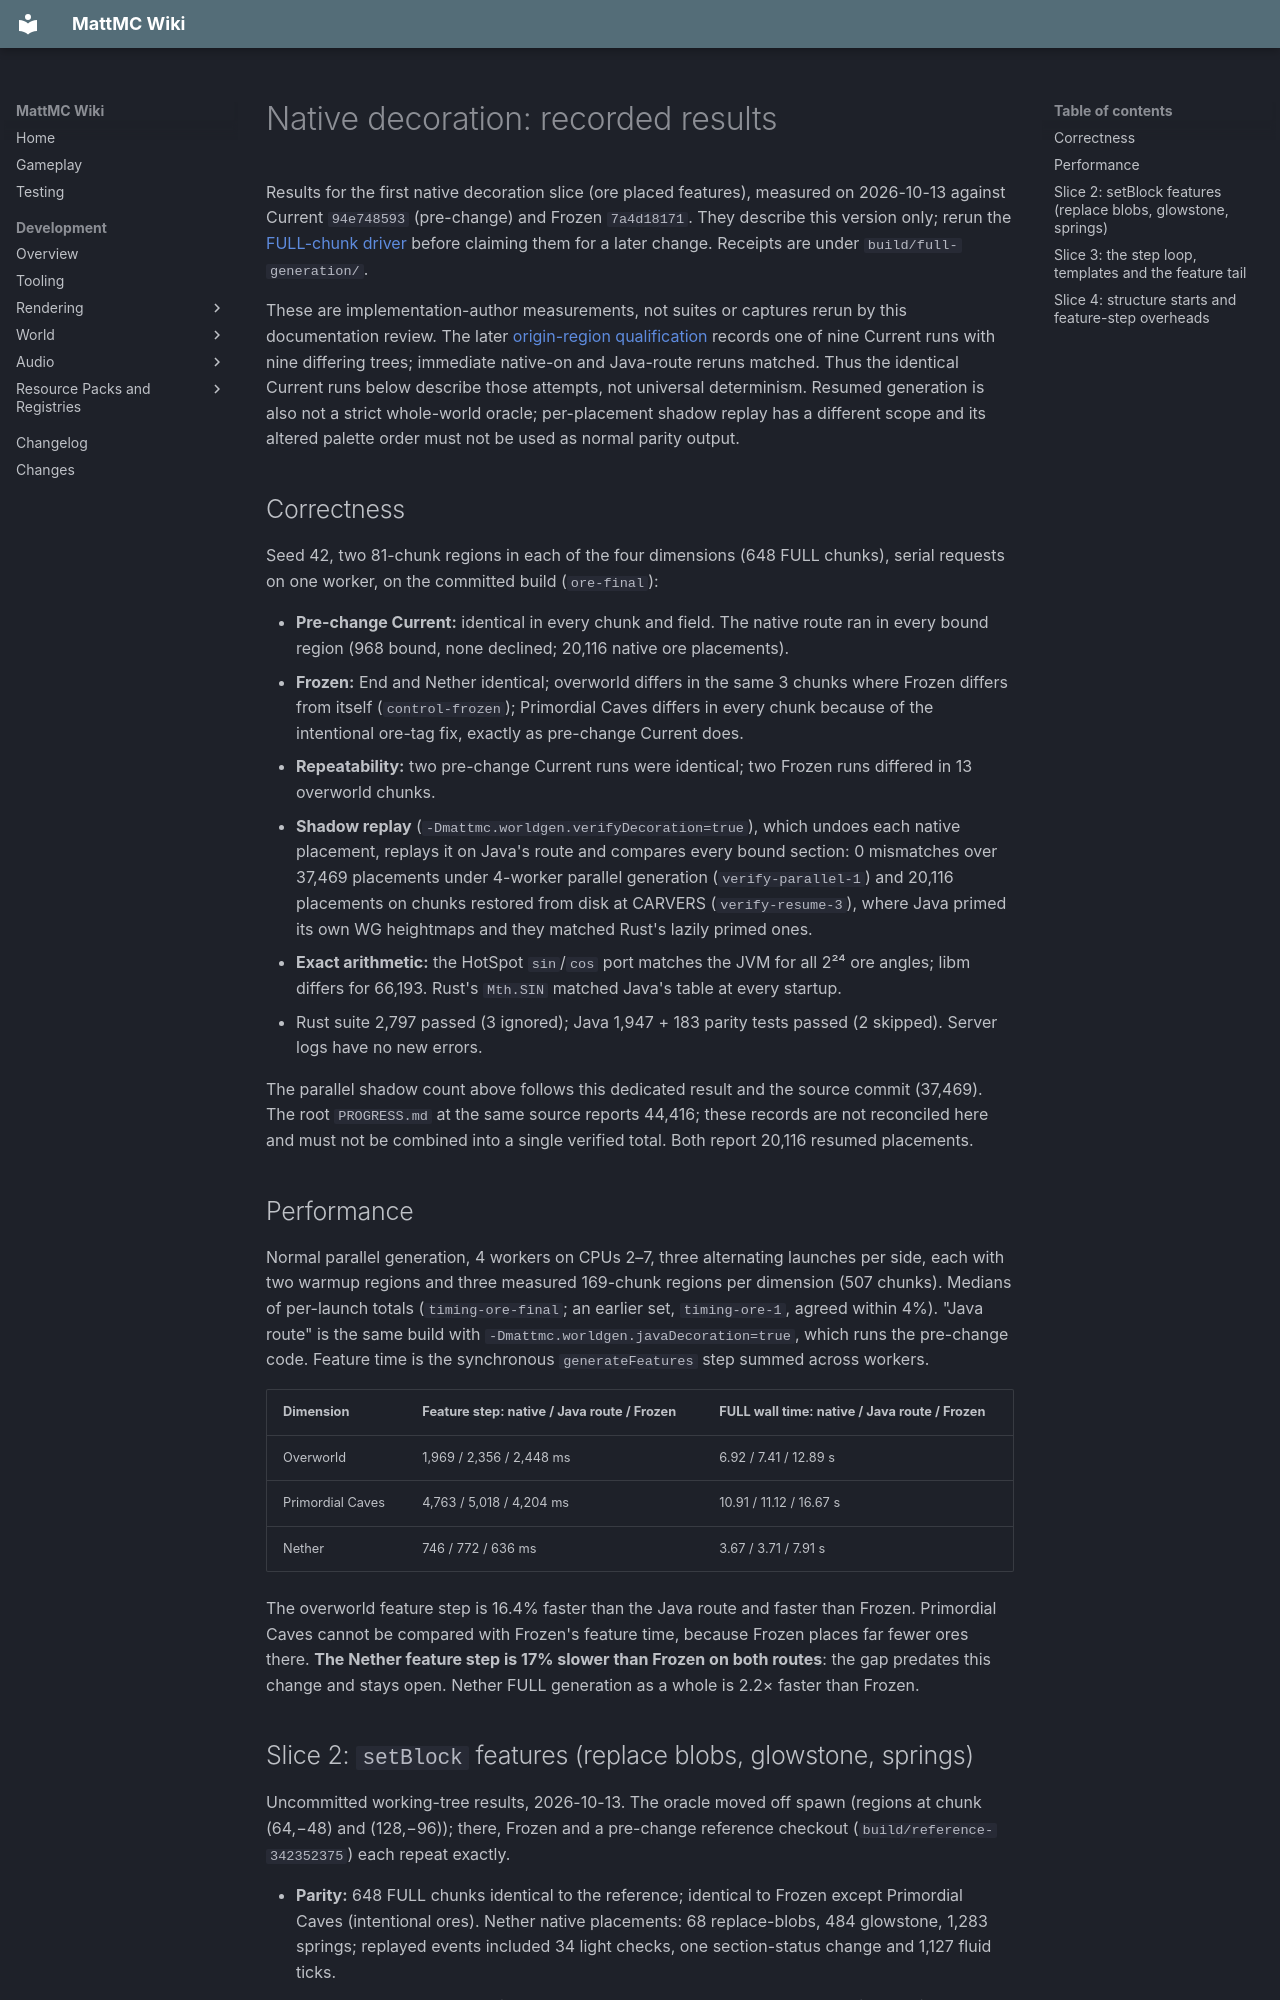

repository: HungLo2020/MattMC · page: development/world/levelgen/feature/RUST-DECORATION-RESULTS/index.html · generator: mkdocs

# Native decoration: recorded results

Results for the first native decoration slice (ore placed features), measured
on 2026-10-13 against Current `94e748593` (pre-change) and Frozen `7a4d18171`.
They describe this version only; rerun the [FULL-chunk driver](../RUST-FULL-GENERATION.md)
before claiming them for a later change. Receipts are under `build/full-generation/`.

These are implementation-author measurements, not suites or captures rerun by
this documentation review. The later [origin-region qualification](../RUST-FULL-GENERATION.md#known-differences-2026-10-14)
records one of nine Current runs with nine differing trees; immediate native-on
and Java-route reruns matched. Thus the identical Current runs below describe
those attempts, not universal determinism. Resumed generation is also not a
strict whole-world oracle; per-placement shadow replay has a different scope
and its altered palette order must not be used as normal parity output.

## Correctness

Seed 42, two 81-chunk regions in each of the four dimensions (648 FULL chunks),
serial requests on one worker, on the committed build (`ore-final`):

- **Pre-change Current:** identical in every chunk and field. The native
  route ran in every bound region (968 bound, none declined; 20,116 native
  ore placements).
- **Frozen:** End and Nether identical; overworld differs in the same 3 chunks
  where Frozen differs from itself (`control-frozen`); Primordial Caves differs
  in every chunk because of the intentional ore-tag fix, exactly as pre-change
  Current does.
- **Repeatability:** two pre-change Current runs were identical; two Frozen
  runs differed in 13 overworld chunks.
- **Shadow replay** (`-Dmattmc.worldgen.verifyDecoration=true`), which
  undoes each native placement, replays it on Java's route and compares every
  bound section: 0 mismatches over 37,469 placements under 4-worker parallel
  generation (`verify-parallel-1`) and 20,116 placements on chunks restored
  from disk at CARVERS (`verify-resume-3`), where Java primed its own WG
  heightmaps and they matched Rust's lazily primed ones.
- **Exact arithmetic:** the HotSpot `sin`/`cos` port matches the JVM for all
  2²⁴ ore angles; libm differs for 66,193. Rust's `Mth.SIN` matched Java's
  table at every startup.
- Rust suite 2,797 passed (3 ignored); Java 1,947 + 183 parity tests passed
  (2 skipped). Server logs have no new errors.

The parallel shadow count above follows this dedicated result and the source
commit (37,469). The root `PROGRESS.md` at the same source reports 44,416;
these records are not reconciled here and must not be combined into a single
verified total. Both report 20,116 resumed placements.

## Performance

Normal parallel generation, 4 workers on CPUs 2–7, three alternating launches
per side, each with two warmup regions and three measured 169-chunk regions per
dimension (507 chunks). Medians of per-launch totals (`timing-ore-final`;
an earlier set, `timing-ore-1`, agreed within 4%). "Java route" is the same build
with `-Dmattmc.worldgen.javaDecoration=true`, which runs the pre-change code.
Feature time is the synchronous `generateFeatures` step summed across workers.

| Dimension | Feature step: native / Java route / Frozen | FULL wall time: native / Java route / Frozen |
| --- | --- | --- |
| Overworld | 1,969 / 2,356 / 2,448 ms | 6.92 / 7.41 / 12.89 s |
| Primordial Caves | 4,763 / 5,018 / 4,204 ms | 10.91 / 11.12 / 16.67 s |
| Nether | 746 / 772 / 636 ms | 3.67 / 3.71 / 7.91 s |

The overworld feature step is 16.4% faster than the Java route and faster
than Frozen. Primordial Caves cannot be compared with Frozen's feature time,
because Frozen places far fewer ores there. **The Nether feature step is 17%
slower than Frozen on both routes**: the gap predates this change and stays
open. Nether FULL generation as a whole is 2.2× faster than Frozen.
